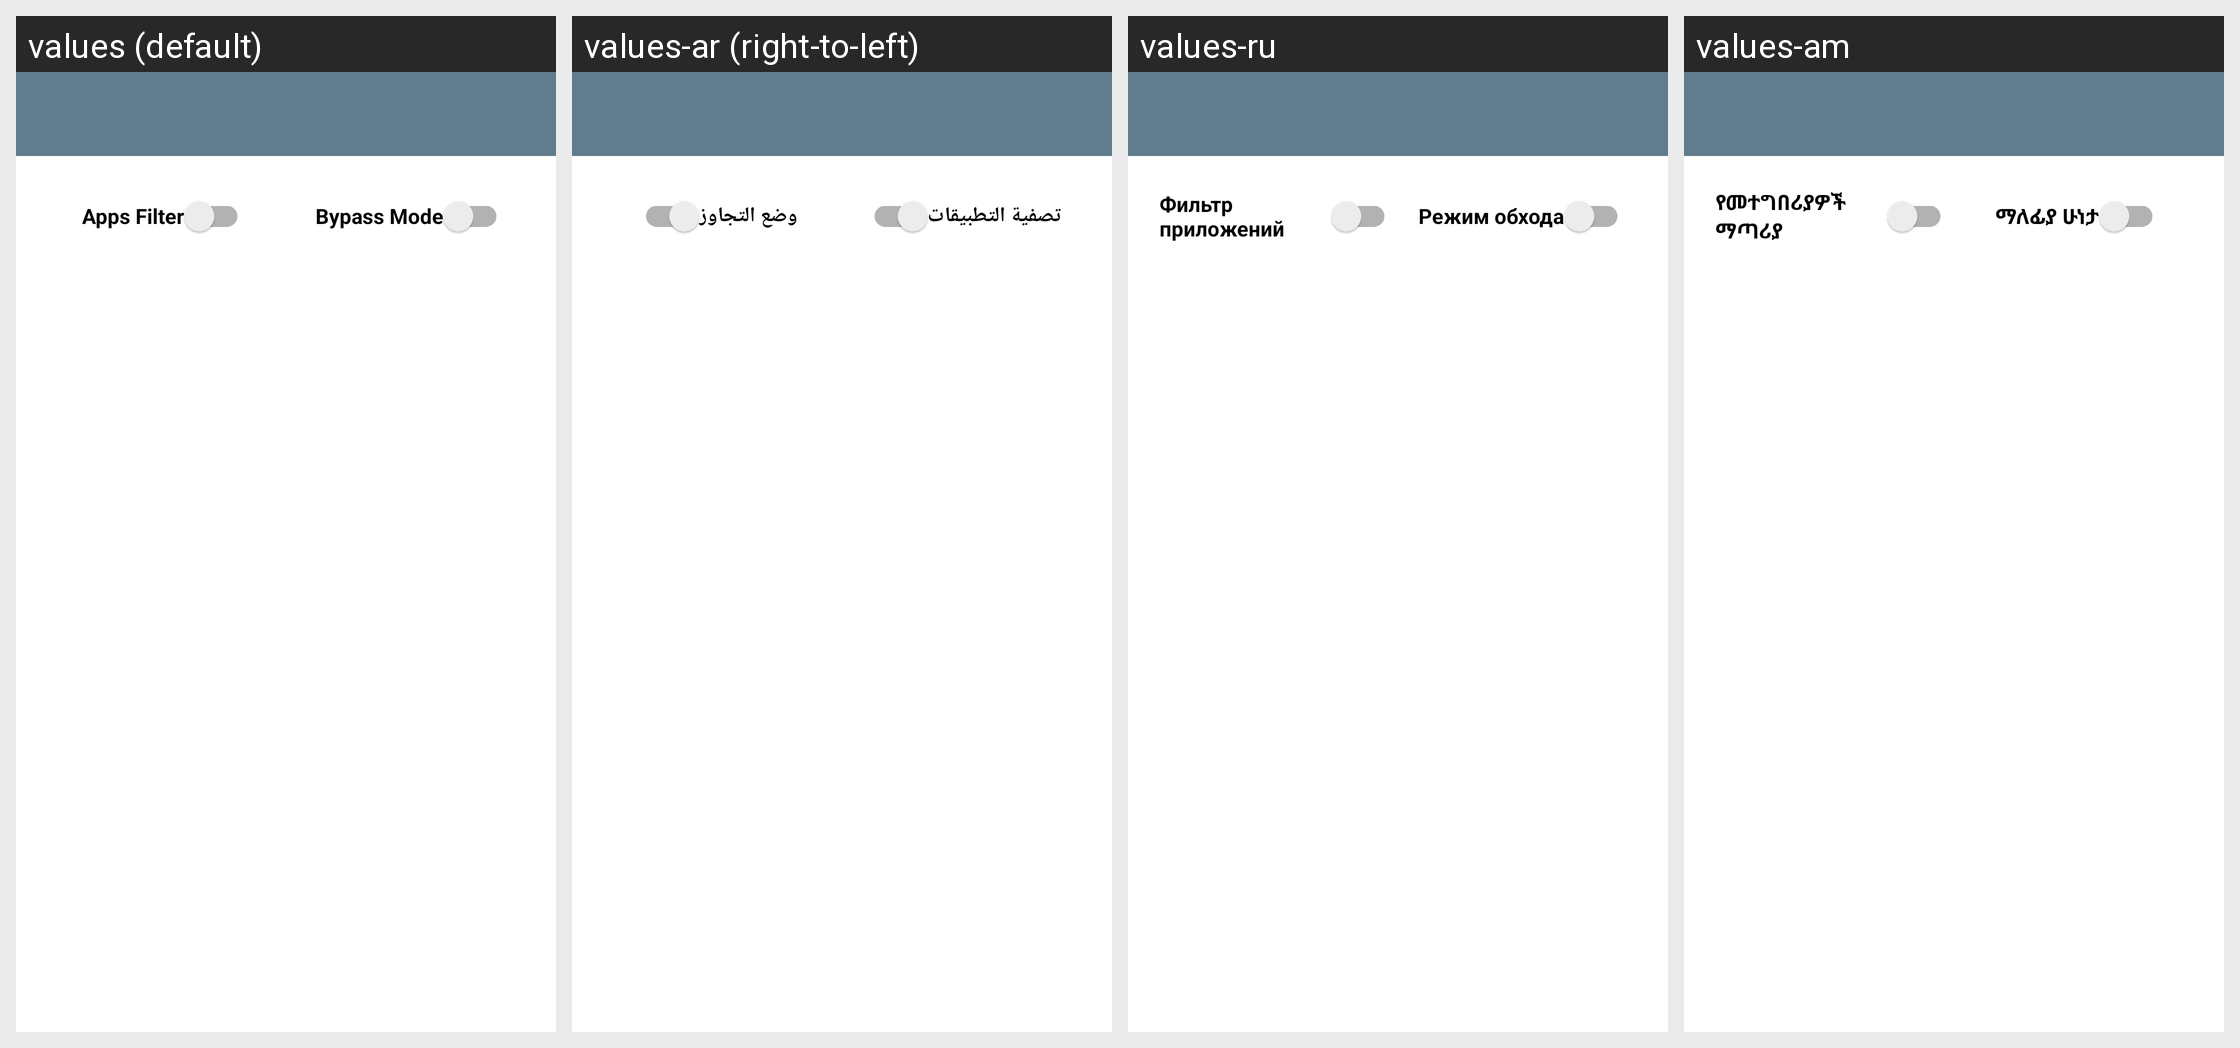

Here is an Android app screen in its default locale and in the app's own translations. Write out the translated-string differences for the strings that appear on this screen.
Android screen res/layout/activity_apps_filter.xml rendered under 4 locales, left to right: values (default), values-ar (right-to-left), values-ru, values-am. Device: Nexus 5 (rendered at 1080×1920; each locale shown at half size, 540×960, under a caption strip naming it); theme AppTheme.
Other locales in the repository, not shown: values-de, values-es, values-fa, values-fr, values-in, values-ms, values-pt-rBR, values-tg, values-tr, values-uz, values-vi.
Strings drawn on this screen, with the default value and each locale's value (text and hints the layout hard-codes, and strings that could not be matched under every locale, appear in the picture but are not listed):

proxified_apps
  values: Apps Filter
  values-ar: تصفية التطبيقات
  values-ru: Фильтр приложений
  values-am: የመተግበሪያዎች ማጣሪያ

ui_bypass_mode
  values: Bypass Mode
  values-ar: وضع التجاوز
  values-ru: Режим обхода
  values-am: ማለፊያ ሁነታ
